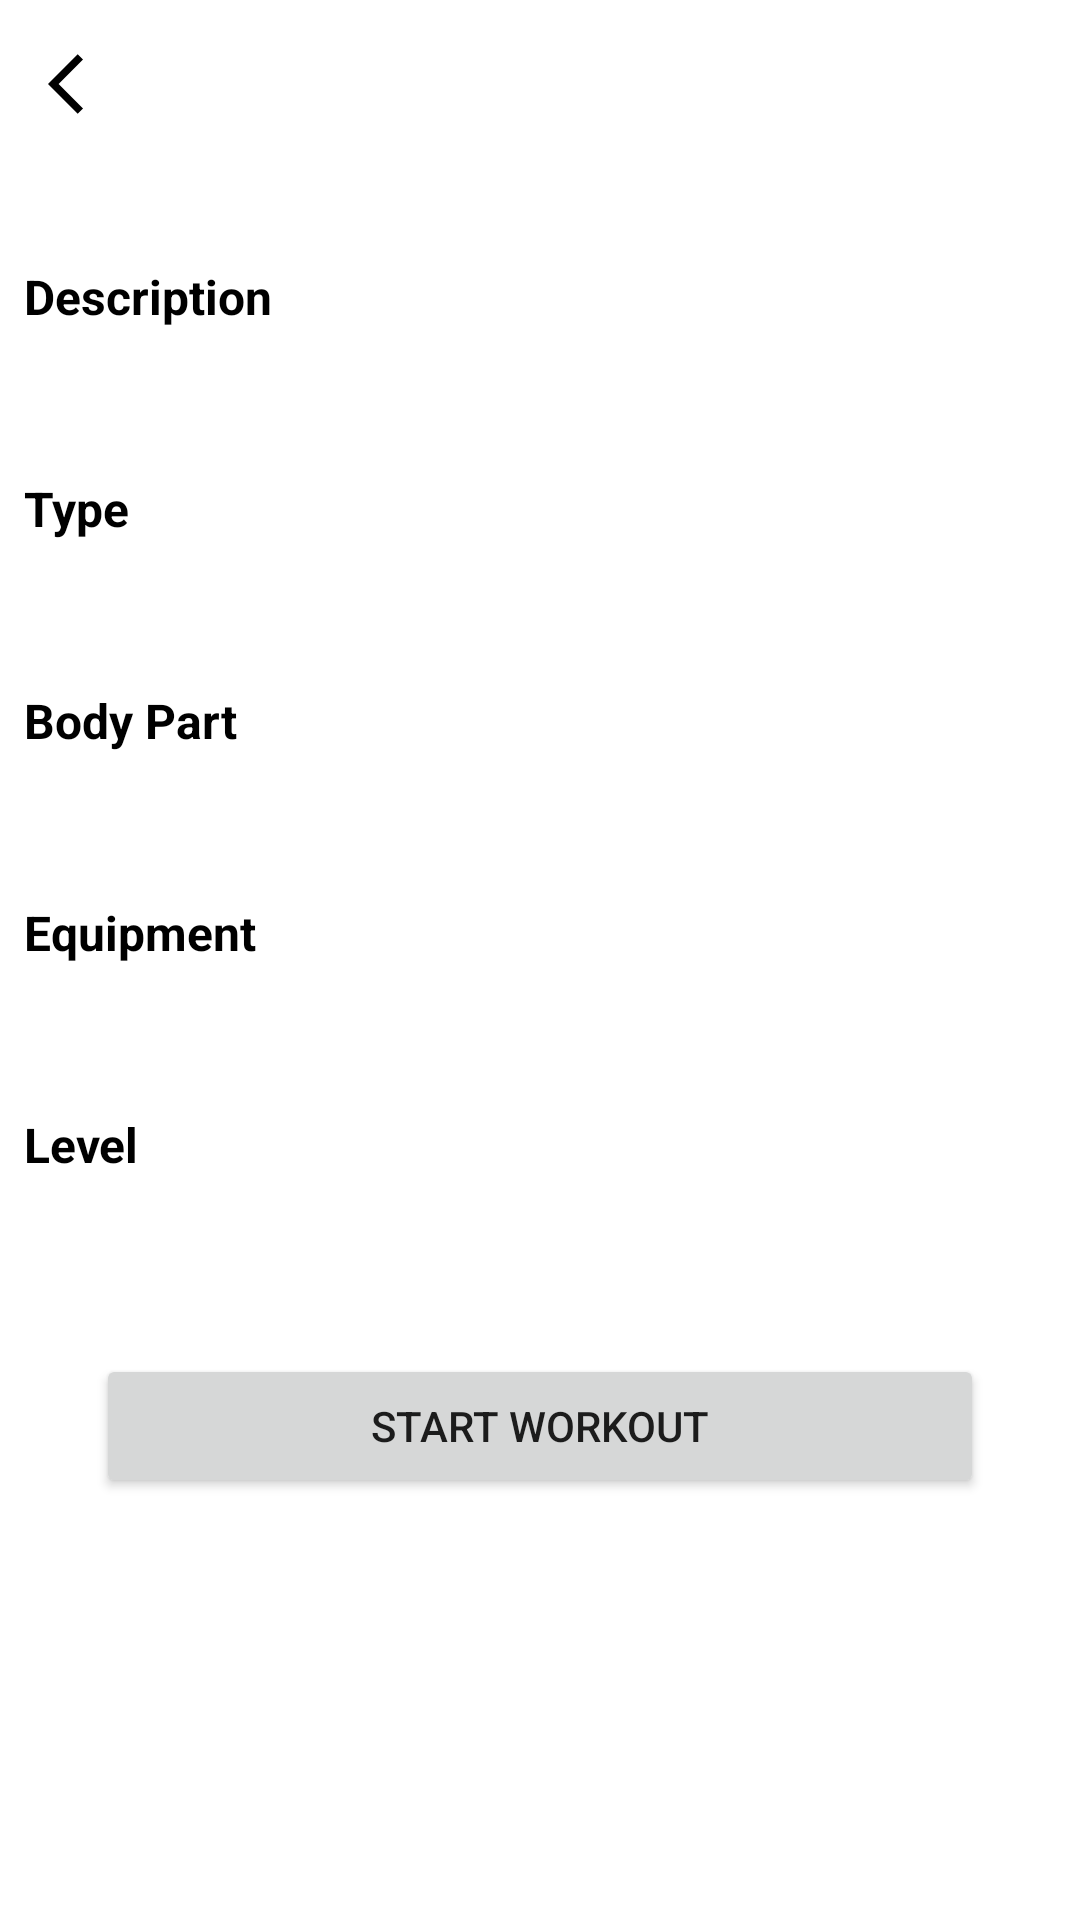

Here is an Android app screen rendered from its layout file. Give the layout XML and the strings, colors and styles it references.
<!-- AndroidManifest.xml: application theme Theme.BangkitCapstone -->
<!-- res/layout/fragment_workout_detail.xml -->
<?xml version="1.0" encoding="utf-8"?>
<ScrollView xmlns:android="http://schemas.android.com/apk/res/android"
    xmlns:app="http://schemas.android.com/apk/res-auto"
    xmlns:tools="http://schemas.android.com/tools"
    android:layout_width="match_parent"
    android:layout_height="match_parent"
    tools:context=".ui.fragment.detail.WorkoutDetailFragment">

    <androidx.constraintlayout.widget.ConstraintLayout
        android:layout_width="match_parent"
        android:layout_height="wrap_content">

        <androidx.appcompat.widget.Toolbar
            android:id="@+id/toolbar_workout_detail"
            android:layout_width="match_parent"
            android:layout_height="wrap_content"
            app:layout_constraintEnd_toEndOf="parent"
            app:layout_constraintStart_toStartOf="parent"
            app:layout_constraintTop_toTopOf="parent">

            <ImageView
                android:id="@+id/workout_detail_back"
                android:layout_width="wrap_content"
                android:layout_height="wrap_content"
                android:contentDescription="@string/back_button"
                android:src="@drawable/ic_arrow_left" />

            <TextView
                android:id="@+id/workout_name_detail"
                android:layout_width="wrap_content"
                android:layout_height="wrap_content"
                android:layout_gravity="center"
                android:textColor="@color/text_color_primary"
                android:textSize="24sp"
                android:textStyle="bold"
                tools:text="Partner plank band row" />

        </androidx.appcompat.widget.Toolbar>

        <TextView
            android:id="@+id/workout_desc_tv"
            android:layout_width="wrap_content"
            android:layout_height="wrap_content"
            android:layout_marginStart="8dp"
            android:layout_marginTop="32dp"
            android:text="@string/description"
            android:textColor="@color/text_color_primary"
            android:textSize="16sp"
            android:textStyle="bold"
            app:layout_constraintStart_toStartOf="parent"
            app:layout_constraintTop_toBottomOf="@+id/toolbar_workout_detail" />

        <TextView
            android:id="@+id/workout_desc"
            android:layout_width="match_parent"
            android:layout_height="wrap_content"
            android:layout_margin="8dp"
            android:textColor="@color/text_color_primary"
            android:textSize="14sp"
            android:textStyle="bold"
            app:layout_constraintTop_toBottomOf="@+id/workout_desc_tv"
            tools:text="@tools:sample/lorem/random" />

        <TextView
            android:id="@+id/workout_type_tv"
            android:layout_width="wrap_content"
            android:layout_height="wrap_content"
            android:layout_marginStart="8dp"
            android:layout_marginTop="22dp"
            android:text="@string/type"
            android:textColor="@color/text_color_primary"
            android:textSize="16sp"
            android:textStyle="bold"
            app:layout_constraintStart_toStartOf="parent"
            app:layout_constraintTop_toBottomOf="@+id/workout_desc" />

        <TextView
            android:id="@+id/workout_type"
            android:layout_width="wrap_content"
            android:layout_height="wrap_content"
            android:layout_margin="8dp"
            android:textColor="@color/text_color_primary"
            android:textSize="14sp"
            android:textStyle="bold"
            app:layout_constraintStart_toStartOf="parent"
            app:layout_constraintTop_toBottomOf="@id/workout_type_tv"
            tools:text="Strength" />

        <TextView
            android:id="@+id/workout_bodypart_tv"
            android:layout_width="wrap_content"
            android:layout_height="wrap_content"
            android:layout_marginStart="8dp"
            android:layout_marginTop="22dp"
            android:text="@string/body_part"
            android:textColor="@color/text_color_primary"
            android:textSize="16sp"
            android:textStyle="bold"
            app:layout_constraintStart_toStartOf="parent"
            app:layout_constraintTop_toBottomOf="@+id/workout_type" />

        <TextView
            android:id="@+id/workout_bodypart"
            android:layout_width="wrap_content"
            android:layout_height="wrap_content"
            android:layout_margin="8dp"
            android:textColor="@color/text_color_primary"
            android:textSize="14sp"
            android:textStyle="bold"
            app:layout_constraintStart_toStartOf="parent"
            app:layout_constraintTop_toBottomOf="@id/workout_bodypart_tv"
            tools:text="Abdominals" />

        <TextView
            android:id="@+id/workout_equipment_tv"
            android:layout_width="wrap_content"
            android:layout_height="wrap_content"
            android:layout_marginStart="8dp"
            android:layout_marginTop="22dp"
            android:text="@string/equipment"
            android:textColor="@color/text_color_primary"
            android:textSize="16sp"
            android:textStyle="bold"
            app:layout_constraintStart_toStartOf="parent"
            app:layout_constraintTop_toBottomOf="@+id/workout_bodypart" />

        <TextView
            android:id="@+id/workout_equipment"
            android:layout_width="wrap_content"
            android:layout_height="wrap_content"
            android:layout_margin="8dp"
            android:textColor="@color/text_color_primary"
            android:textSize="14sp"
            android:textStyle="bold"
            app:layout_constraintStart_toStartOf="parent"
            app:layout_constraintTop_toBottomOf="@id/workout_equipment_tv"
            tools:text="Bands" />

        <TextView
            android:id="@+id/workout_level_tv"
            android:layout_width="wrap_content"
            android:layout_height="wrap_content"
            android:layout_marginStart="8dp"
            android:layout_marginTop="22dp"
            android:text="@string/level"
            android:textColor="@color/text_color_primary"
            android:textSize="16sp"
            android:textStyle="bold"
            app:layout_constraintStart_toStartOf="parent"
            app:layout_constraintTop_toBottomOf="@+id/workout_equipment" />

        <TextView
            android:id="@+id/workout_level"
            android:layout_width="wrap_content"
            android:layout_height="wrap_content"
            android:layout_margin="8dp"
            android:textColor="@color/text_color_primary"
            android:textSize="14sp"
            android:textStyle="bold"
            app:layout_constraintStart_toStartOf="parent"
            app:layout_constraintTop_toBottomOf="@id/workout_level_tv"
            tools:text="Intermediate" />

        <Button
            android:id="@+id/workout_button"
            android:layout_width="match_parent"
            android:layout_height="wrap_content"
            android:layout_margin="32dp"
            android:text="@string/start_workout"
            app:layout_constraintBottom_toBottomOf="parent"
            app:layout_constraintTop_toBottomOf="@id/workout_level"
            tools:layout_editor_absoluteX="32dp" />

    </androidx.constraintlayout.widget.ConstraintLayout>

</ScrollView>
<!-- resources referenced by this layout -->
<resources>
  <color name="text_color_primary">@color/black</color>
  <!-- drawable ic_arrow_left (drawable) -->
  <vector android:autoMirrored="true" android:height="24dp"
      android:tint="@color/text_color_primary" android:viewportHeight="24"
      android:viewportWidth="24" android:width="24dp" xmlns:android="http://schemas.android.com/apk/res/android">
      <path android:fillColor="@android:color/white" android:pathData="M11.67,3.87L9.9,2.1 0,12l9.9,9.9 1.77,-1.77L3.54,12z"/>
  </vector>
  <string name="back_button">Back Button</string>
  <string name="body_part">Body Part</string>
  <string name="description">Description</string>
  <string name="equipment">Equipment</string>
  <string name="level">Level</string>
  <string name="start_workout">start workout</string>
  <string name="type">Type</string>
  <style name="Theme.BangkitCapstone" parent="Theme.MaterialComponents.DayNight.DarkActionBar">
          
          <item name="colorPrimary">@color/mint</item>
          <item name="colorPrimaryVariant">@color/mint_darker</item>
          <item name="colorOnPrimary">@color/white</item>
          
          <item name="colorSecondary">@color/teal_200</item>
          <item name="colorSecondaryVariant">@color/teal_700</item>
          <item name="colorOnSecondary">@color/black</item>
          
          <item name="android:statusBarColor">?attr/colorPrimaryVariant</item>
          
  
          <item name="windowActionBar">false</item>
          <item name="windowNoTitle">true</item>
      </style>
  <color name="black">#FF000000</color>
  <color name="mint">#00FFCA</color>
  <color name="mint_darker">#04bb8a</color>
  <color name="white">#FFFFFFFF</color>
  <color name="teal_200">#FF03DAC5</color>
  <color name="teal_700">#FF018786</color>
</resources>
